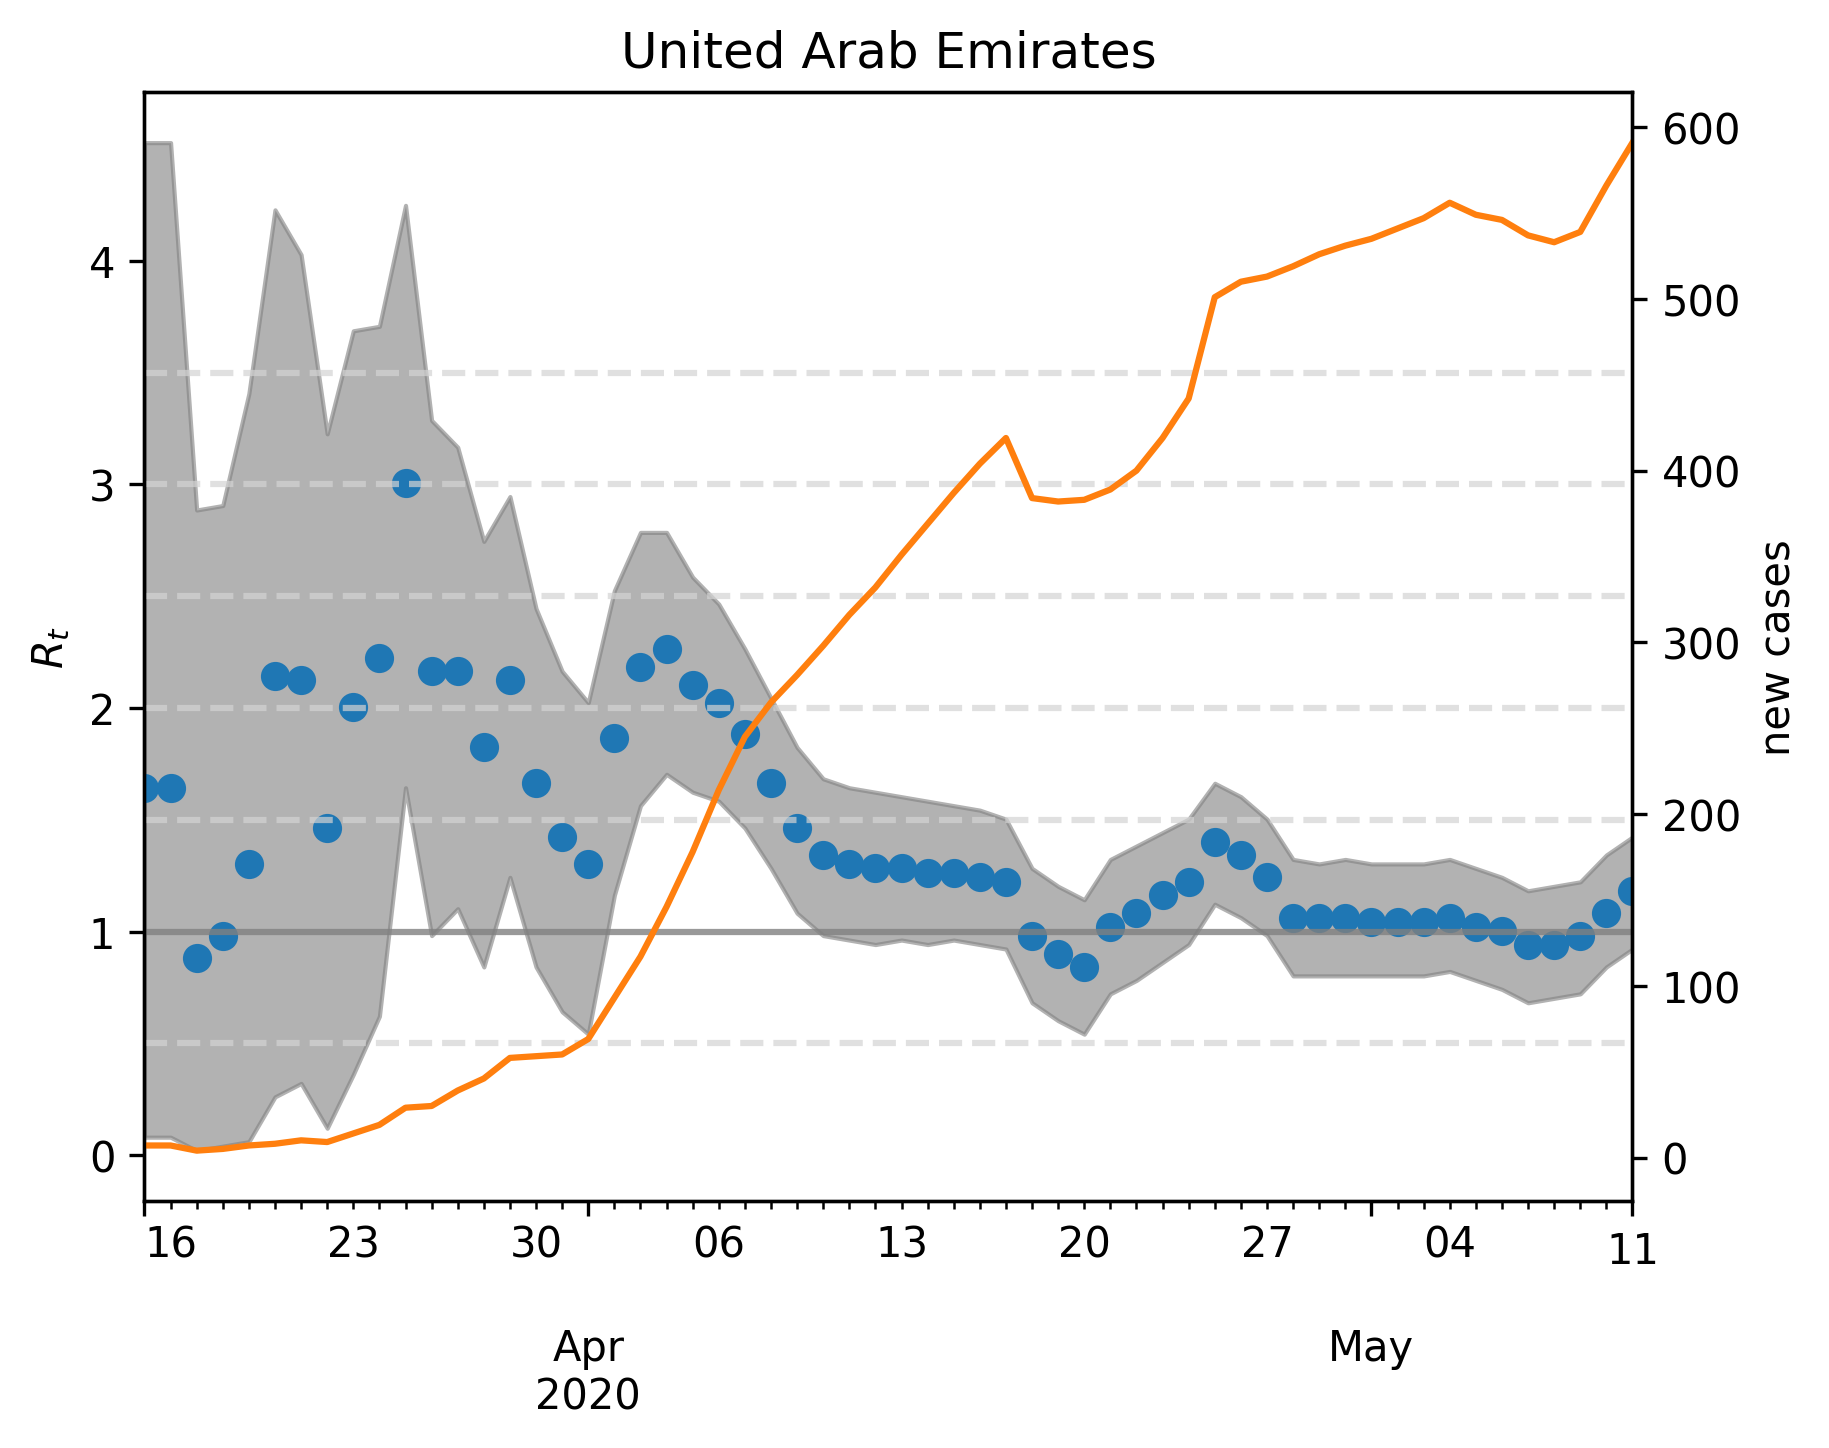

Source data for this figure (header and first rows):
, median, lower, upper, cases, one, hl0.5, hl1.5, hl2.0, hl2.5, hl3.0, hl3.5
2020-03-15, 1.643, 0.08016, 4.529, 7.0, 1, 0.5, 1.5, 2.0, 2.5, 3.0, 3.5
2020-03-16, 1.643, 0.08016, 4.529, 7.0, 1, 0.5, 1.5, 2.0, 2.5, 3.0, 3.5
2020-03-17, 0.8818, 0.02004, 2.886, 4.0, 1, 0.5, 1.5, 2.0, 2.5, 3.0, 3.5
2020-03-18, 0.982, 0.04008, 2.906, 5.0, 1, 0.5, 1.5, 2.0, 2.5, 3.0, 3.5
2020-03-19, 1.303, 0.06012, 3.407, 7.0, 1, 0.5, 1.5, 2.0, 2.5, 3.0, 3.5
2020-03-20, 2.144, 0.2605, 4.228, 8.0, 1, 0.5, 1.5, 2.0, 2.5, 3.0, 3.5
2020-03-21, 2.124, 0.3206, 4.028, 10.0, 1, 0.5, 1.5, 2.0, 2.5, 3.0, 3.5
2020-03-22, 1.463, 0.1202, 3.226, 9.0, 1, 0.5, 1.5, 2.0, 2.5, 3.0, 3.5
2020-03-23, 2.004, 0.3607, 3.687, 14.0, 1, 0.5, 1.5, 2.0, 2.5, 3.0, 3.5
2020-03-24, 2.224, 0.6212, 3.707, 19.0, 1, 0.5, 1.5, 2.0, 2.5, 3.0, 3.5
2020-03-25, 3.006, 1.643, 4.248, 29.0, 1, 0.5, 1.5, 2.0, 2.5, 3.0, 3.5
2020-03-26, 2.164, 0.982, 3.287, 30.0, 1, 0.5, 1.5, 2.0, 2.5, 3.0, 3.5
2020-03-27, 2.164, 1.102, 3.166, 39.0, 1, 0.5, 1.5, 2.0, 2.5, 3.0, 3.5
2020-03-28, 1.824, 0.8417, 2.745, 46.0, 1, 0.5, 1.5, 2.0, 2.5, 3.0, 3.5
2020-03-29, 2.124, 1.242, 2.946, 58.0, 1, 0.5, 1.5, 2.0, 2.5, 3.0, 3.5
2020-03-30, 1.663, 0.8417, 2.445, 59.0, 1, 0.5, 1.5, 2.0, 2.5, 3.0, 3.5
2020-03-31, 1.423, 0.6413, 2.164, 60.0, 1, 0.5, 1.5, 2.0, 2.5, 3.0, 3.5
2020-04-01, 1.303, 0.5411, 2.024, 69.0, 1, 0.5, 1.5, 2.0, 2.5, 3.0, 3.5
2020-04-02, 1.864, 1.162, 2.525, 93.0, 1, 0.5, 1.5, 2.0, 2.5, 3.0, 3.5
2020-04-03, 2.184, 1.563, 2.786, 117.0, 1, 0.5, 1.5, 2.0, 2.5, 3.0, 3.5
2020-04-04, 2.265, 1.703, 2.786, 146.0, 1, 0.5, 1.5, 2.0, 2.5, 3.0, 3.5
2020-04-05, 2.104, 1.623, 2.585, 178.0, 1, 0.5, 1.5, 2.0, 2.5, 3.0, 3.5
2020-04-06, 2.024, 1.583, 2.465, 214.0, 1, 0.5, 1.5, 2.0, 2.5, 3.0, 3.5
2020-04-07, 1.884, 1.463, 2.265, 245.0, 1, 0.5, 1.5, 2.0, 2.5, 3.0, 3.5
2020-04-08, 1.663, 1.283, 2.044, 265.0, 1, 0.5, 1.5, 2.0, 2.5, 3.0, 3.5
2020-04-09, 1.463, 1.082, 1.824, 281.0, 1, 0.5, 1.5, 2.0, 2.5, 3.0, 3.5
2020-04-10, 1.343, 0.982, 1.683, 298.0, 1, 0.5, 1.5, 2.0, 2.5, 3.0, 3.5
2020-04-11, 1.303, 0.9619, 1.643, 316.0, 1, 0.5, 1.5, 2.0, 2.5, 3.0, 3.5
2020-04-12, 1.283, 0.9419, 1.623, 332.0, 1, 0.5, 1.5, 2.0, 2.5, 3.0, 3.5
2020-04-13, 1.283, 0.9619, 1.603, 351.0, 1, 0.5, 1.5, 2.0, 2.5, 3.0, 3.5
2020-04-14, 1.263, 0.9419, 1.583, 369.0, 1, 0.5, 1.5, 2.0, 2.5, 3.0, 3.5
2020-04-15, 1.263, 0.9619, 1.563, 387.0, 1, 0.5, 1.5, 2.0, 2.5, 3.0, 3.5
2020-04-16, 1.242, 0.9419, 1.543, 404.0, 1, 0.5, 1.5, 2.0, 2.5, 3.0, 3.5
2020-04-17, 1.222, 0.9218, 1.503, 419.0, 1, 0.5, 1.5, 2.0, 2.5, 3.0, 3.5
2020-04-18, 0.982, 0.6814, 1.283, 384.0, 1, 0.5, 1.5, 2.0, 2.5, 3.0, 3.5
2020-04-19, 0.9018, 0.6012, 1.202, 382.0, 1, 0.5, 1.5, 2.0, 2.5, 3.0, 3.5
2020-04-20, 0.8417, 0.5411, 1.142, 383.0, 1, 0.5, 1.5, 2.0, 2.5, 3.0, 3.5
2020-04-21, 1.022, 0.7214, 1.323, 389.0, 1, 0.5, 1.5, 2.0, 2.5, 3.0, 3.5
2020-04-22, 1.082, 0.7816, 1.383, 400.0, 1, 0.5, 1.5, 2.0, 2.5, 3.0, 3.5
2020-04-23, 1.162, 0.8617, 1.443, 419.0, 1, 0.5, 1.5, 2.0, 2.5, 3.0, 3.5
2020-04-24, 1.222, 0.9419, 1.503, 442.0, 1, 0.5, 1.5, 2.0, 2.5, 3.0, 3.5
2020-04-25, 1.403, 1.122, 1.663, 501.0, 1, 0.5, 1.5, 2.0, 2.5, 3.0, 3.5
2020-04-26, 1.343, 1.062, 1.603, 510.0, 1, 0.5, 1.5, 2.0, 2.5, 3.0, 3.5
2020-04-27, 1.242, 0.982, 1.503, 513.0, 1, 0.5, 1.5, 2.0, 2.5, 3.0, 3.5
2020-04-28, 1.062, 0.8016, 1.323, 519.0, 1, 0.5, 1.5, 2.0, 2.5, 3.0, 3.5
2020-04-29, 1.062, 0.8016, 1.303, 526.0, 1, 0.5, 1.5, 2.0, 2.5, 3.0, 3.5
2020-04-30, 1.062, 0.8016, 1.323, 531.0, 1, 0.5, 1.5, 2.0, 2.5, 3.0, 3.5
2020-05-01, 1.042, 0.8016, 1.303, 535.0, 1, 0.5, 1.5, 2.0, 2.5, 3.0, 3.5
2020-05-02, 1.042, 0.8016, 1.303, 541.0, 1, 0.5, 1.5, 2.0, 2.5, 3.0, 3.5
2020-05-03, 1.042, 0.8016, 1.303, 547.0, 1, 0.5, 1.5, 2.0, 2.5, 3.0, 3.5
2020-05-04, 1.062, 0.8216, 1.323, 556.0, 1, 0.5, 1.5, 2.0, 2.5, 3.0, 3.5
2020-05-05, 1.022, 0.7816, 1.283, 549.0, 1, 0.5, 1.5, 2.0, 2.5, 3.0, 3.5
2020-05-06, 1.002, 0.7415, 1.242, 546.0, 1, 0.5, 1.5, 2.0, 2.5, 3.0, 3.5
2020-05-07, 0.9419, 0.6814, 1.182, 537.0, 1, 0.5, 1.5, 2.0, 2.5, 3.0, 3.5
2020-05-08, 0.9419, 0.7014, 1.202, 533.0, 1, 0.5, 1.5, 2.0, 2.5, 3.0, 3.5
2020-05-09, 0.982, 0.7214, 1.222, 539.0, 1, 0.5, 1.5, 2.0, 2.5, 3.0, 3.5
2020-05-10, 1.082, 0.8417, 1.343, 566.0, 1, 0.5, 1.5, 2.0, 2.5, 3.0, 3.5
2020-05-11, 1.182, 0.9218, 1.423, 591.0, 1, 0.5, 1.5, 2.0, 2.5, 3.0, 3.5
